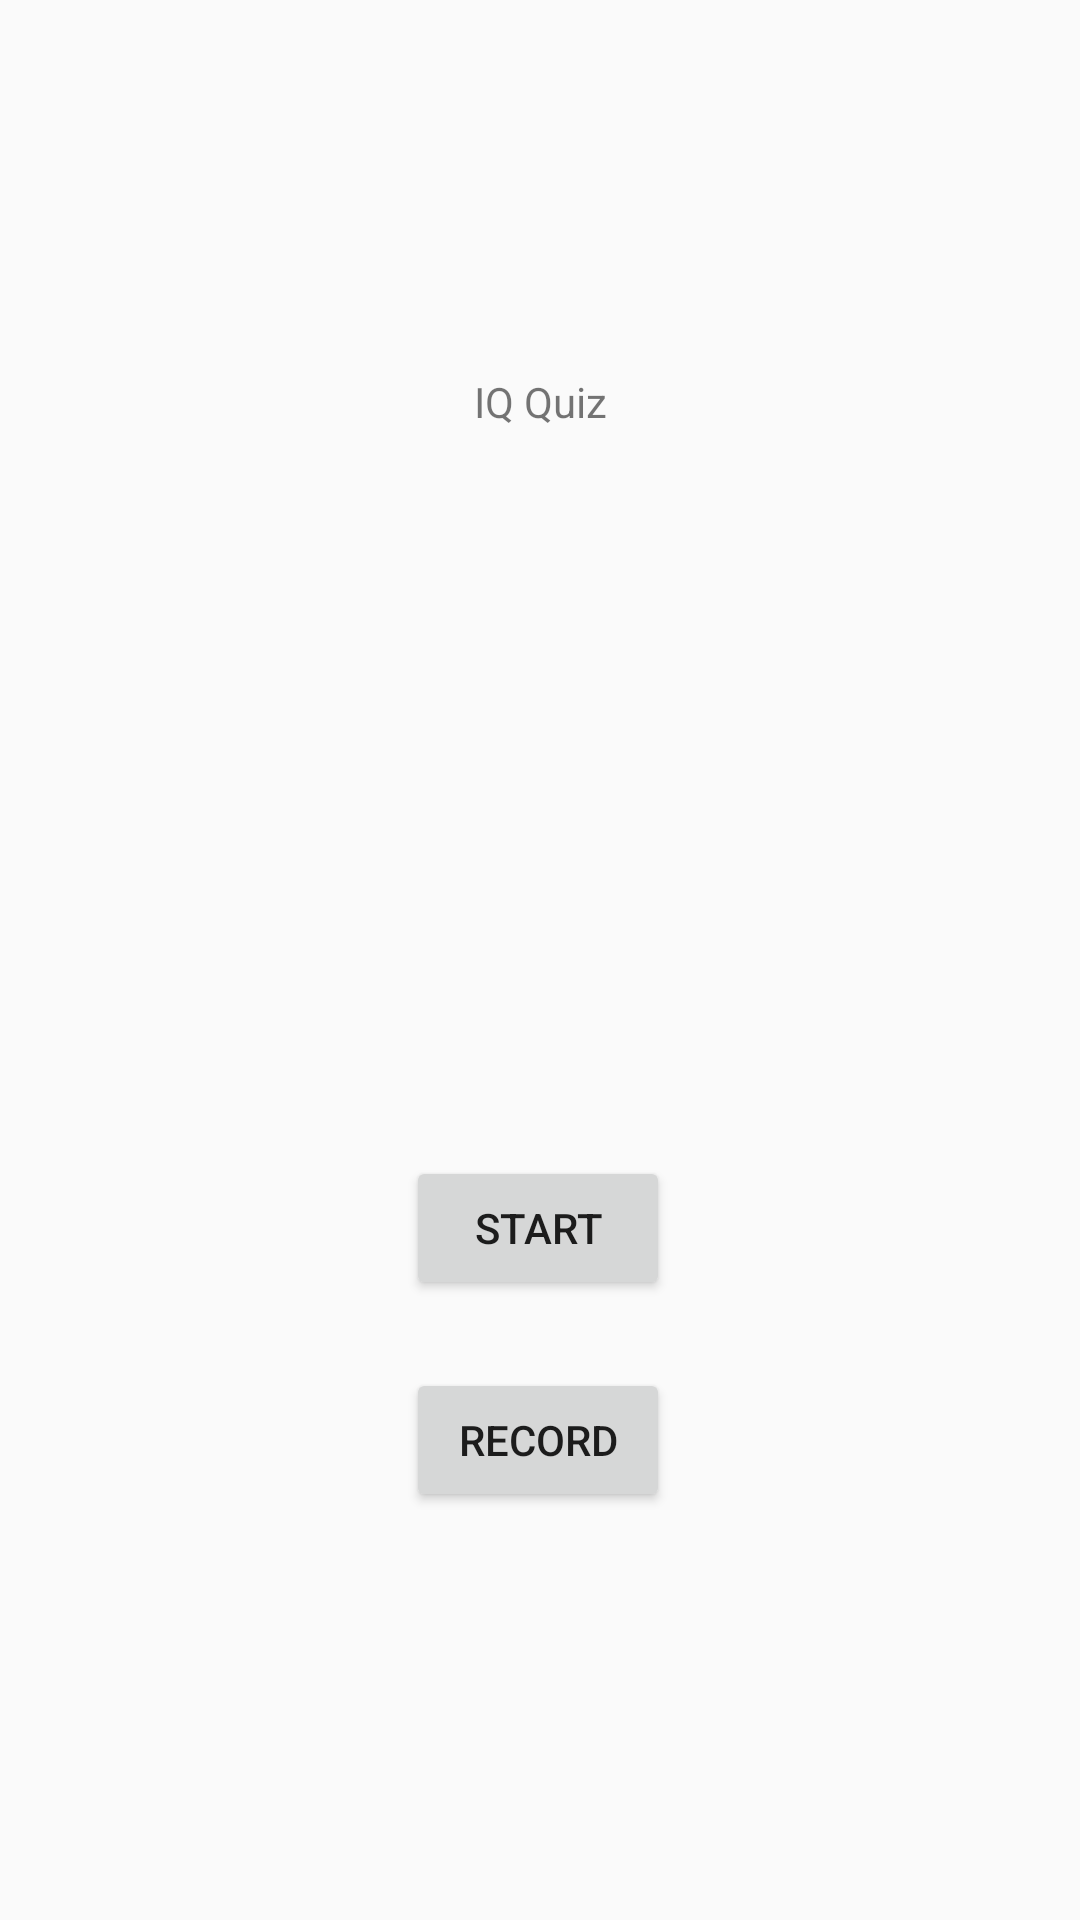

Reconstruct the res/layout file that produces this screen, plus the resources it refers to.
<!-- AndroidManifest.xml: application theme AppTheme.NoActionBar -->
<!-- res/layout/activity_main.xml -->
<?xml version="1.0" encoding="utf-8"?>
<androidx.constraintlayout.widget.ConstraintLayout xmlns:android="http://schemas.android.com/apk/res/android"
    xmlns:app="http://schemas.android.com/apk/res-auto"
    xmlns:tools="http://schemas.android.com/tools"
    android:layout_width="match_parent"
    android:layout_height="match_parent"
    tools:context=".MainActivity">

    <TextView
        android:layout_width="wrap_content"
        android:layout_height="wrap_content"
        android:text="@string/iqQuiz"
        app:layout_constraintBottom_toBottomOf="parent"
        app:layout_constraintLeft_toLeftOf="parent"
        app:layout_constraintRight_toRightOf="parent"
        app:layout_constraintTop_toTopOf="parent"
        app:layout_constraintVertical_bias="0.2" />

    <Button
        android:id="@+id/btnStart"
        android:onClick="onClick"
        android:layout_width="wrap_content"
        android:layout_height="wrap_content"
        android:text="@string/btnStart"
        app:layout_constraintBottom_toBottomOf="parent"
        app:layout_constraintHorizontal_bias="0.498"
        app:layout_constraintLeft_toLeftOf="parent"
        app:layout_constraintRight_toRightOf="parent"
        app:layout_constraintTop_toTopOf="parent"
        app:layout_constraintVertical_bias="0.651" />

    <Button
        android:id="@+id/btnRecord"
        android:onClick="onClick"
        android:layout_width="wrap_content"
        android:layout_height="wrap_content"
        android:text="@string/btnRecord"
        app:layout_constraintBottom_toBottomOf="parent"
        app:layout_constraintHorizontal_bias="0.498"
        app:layout_constraintLeft_toLeftOf="parent"
        app:layout_constraintRight_toRightOf="parent"
        app:layout_constraintTop_toTopOf="parent"
        app:layout_constraintVertical_bias="0.77" />

</androidx.constraintlayout.widget.ConstraintLayout>
<!-- resources referenced by this layout -->
<resources>
  <string name="btnRecord">Record</string>
  <string name="btnStart">Start</string>
  <string name="iqQuiz">IQ Quiz</string>
  <style name="AppTheme.NoActionBar" parent="AppTheme">
          <item name="windowNoTitle">true</item>
          <item name="windowActionBar">false</item>
          <item name="android:windowFullscreen">true</item>
      </style>
  <style name="AppTheme" parent="Theme.AppCompat.Light.DarkActionBar">
          
          <item name="colorPrimary">@color/colorPrimary</item>
          <item name="colorPrimaryDark">@color/colorPrimaryDark</item>
          <item name="colorAccent">@color/colorAccent</item>
      </style>
  <color name="colorPrimary">#6200EE</color>
  <color name="colorPrimaryDark">#3700B3</color>
  <color name="colorAccent">#03DAC5</color>
</resources>
